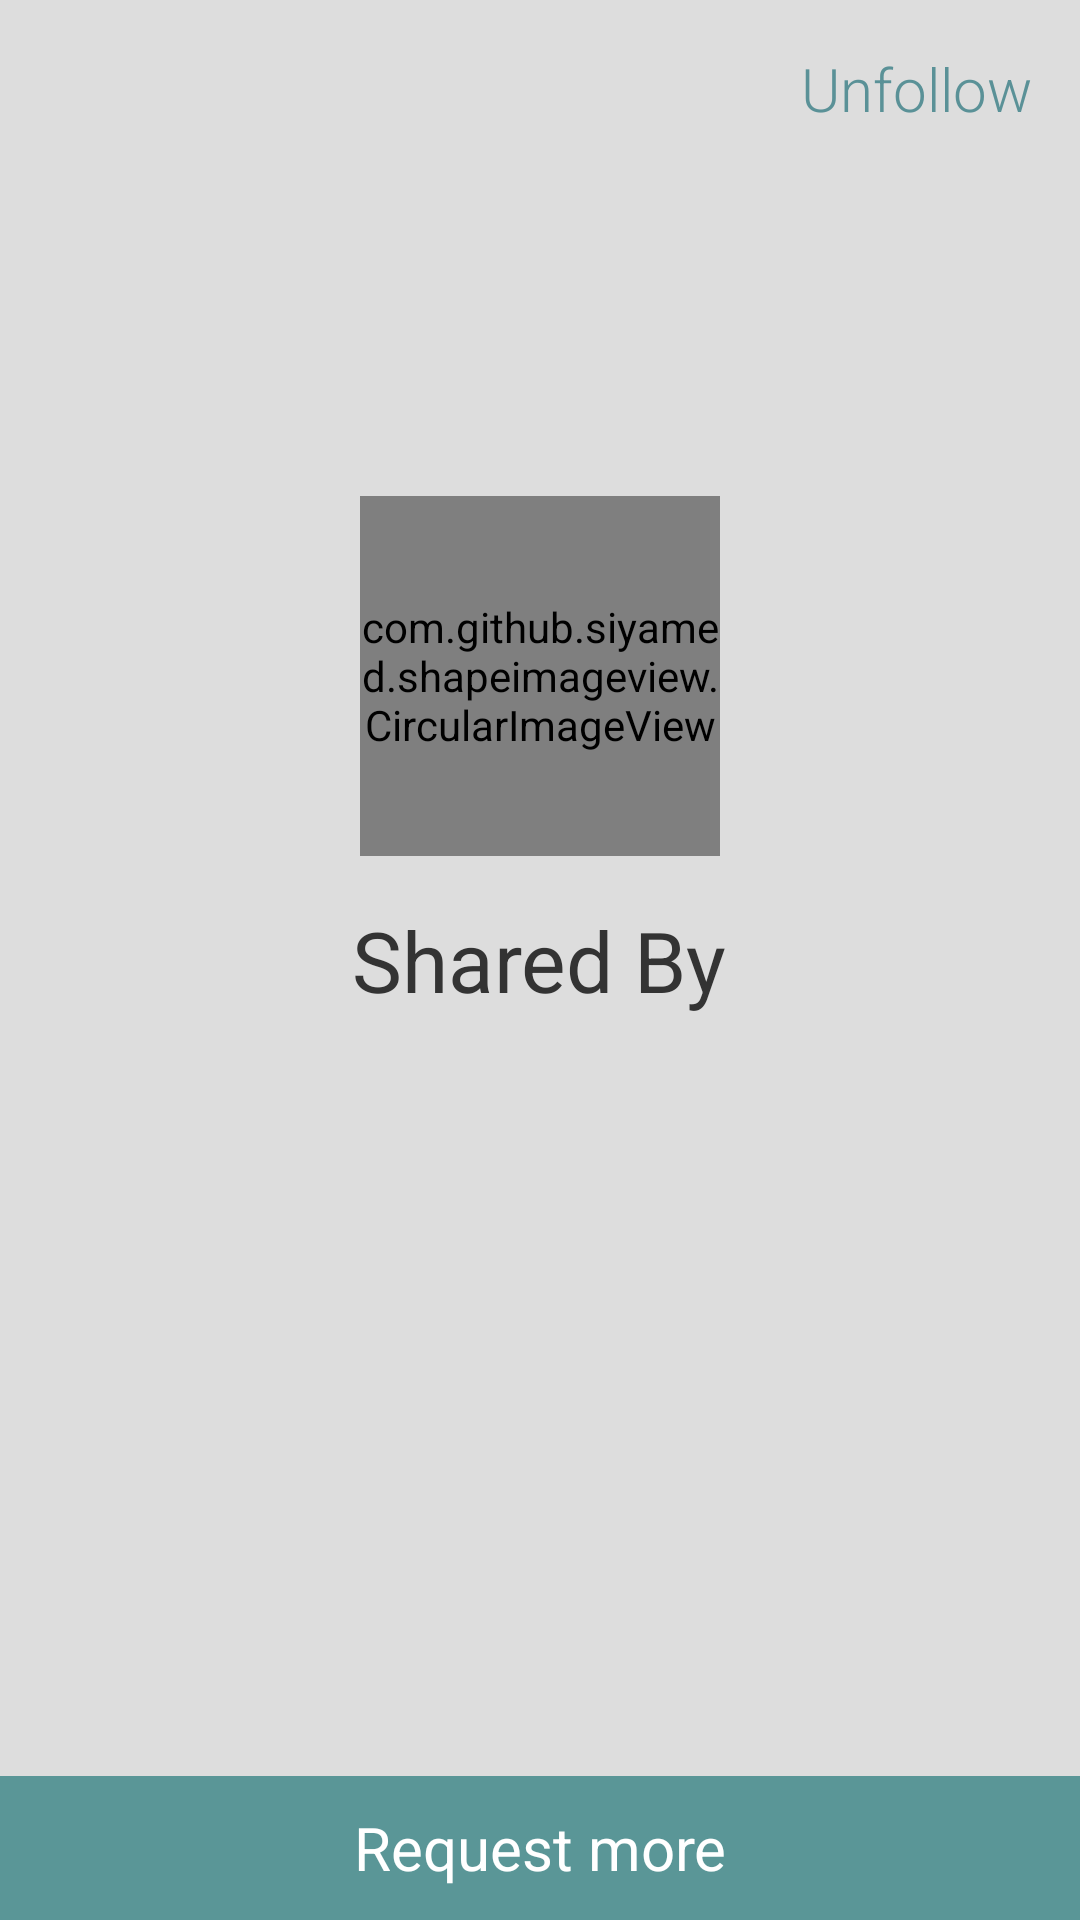

Produce the Android XML layout that renders to this screen, including the resource entries it uses.
<!-- AndroidManifest.xml: application theme AppTheme -->
<!-- res/layout/fragment_following_tag_details.xml -->
<RelativeLayout xmlns:android="http://schemas.android.com/apk/res/android"
    xmlns:app="http://schemas.android.com/apk/res-auto"
    android:layout_width="match_parent"
    android:layout_height="match_parent"
    android:background="#DDD"
    android:orientation="vertical">

    <TextView
        android:layout_weight="1"
        android:text="Unfollow"
        android:layout_alignParentRight="true"
        android:layout_margin="16dp"
        android:fontFamily="sans-serif-light"
        android:gravity="center"
        android:textColor="@color/app_dark_blue_color"
        android:textSize="20sp"
        android:layout_width="wrap_content"
        android:layout_height="wrap_content" />

    <com.github.siyamed.shapeimageview.CircularImageView
        android:layout_width="120dp"
        android:layout_height="120dp"
        android:scaleType="centerCrop"
        android:layout_centerHorizontal="true"
        android:layout_above="@+id/tv_shared_by"
        android:adjustViewBounds="true"
        android:id="@+id/image_user"
        app:siBorderColor="@color/app_blue_color"
        app:siBorderWidth="3dp"/>

    <TextView
        android:id="@+id/tv_shared_by"
        android:layout_weight="1"
        android:text="Shared By"
        android:layout_centerInParent="true"
        android:layout_margin="16dp"
        android:gravity="center"
        android:textColor="@color/app_text_dark_gray_color"
        android:textSize="28sp"
        android:layout_width="wrap_content"
        android:layout_height="wrap_content" />

    <TextView
        android:layout_alignParentBottom="true"
        android:text="Request more"
        android:fontFamily="sans-serif"
        android:gravity="center"
        android:id="@+id/tv_following"
        android:background="@color/app_blue_color"
        android:textColor="@android:color/white"
        android:textSize="20sp"
        android:layout_width="match_parent"
        android:layout_height="48dp" />

</RelativeLayout>
<!-- resources referenced by this layout -->
<resources>
  <color name="app_blue_color">#5A9697</color>
  <color name="app_dark_blue_color">#5A9197</color>
  <color name="app_text_dark_gray_color">#333</color>
  <style name="AppTheme" parent="Theme.AppCompat.Light.NoActionBar">
          
          <item name="colorPrimary">@color/app_blue_color</item>
          <item name="colorPrimaryDark">@color/app_dark_blue_color</item>
      </style>
</resources>
